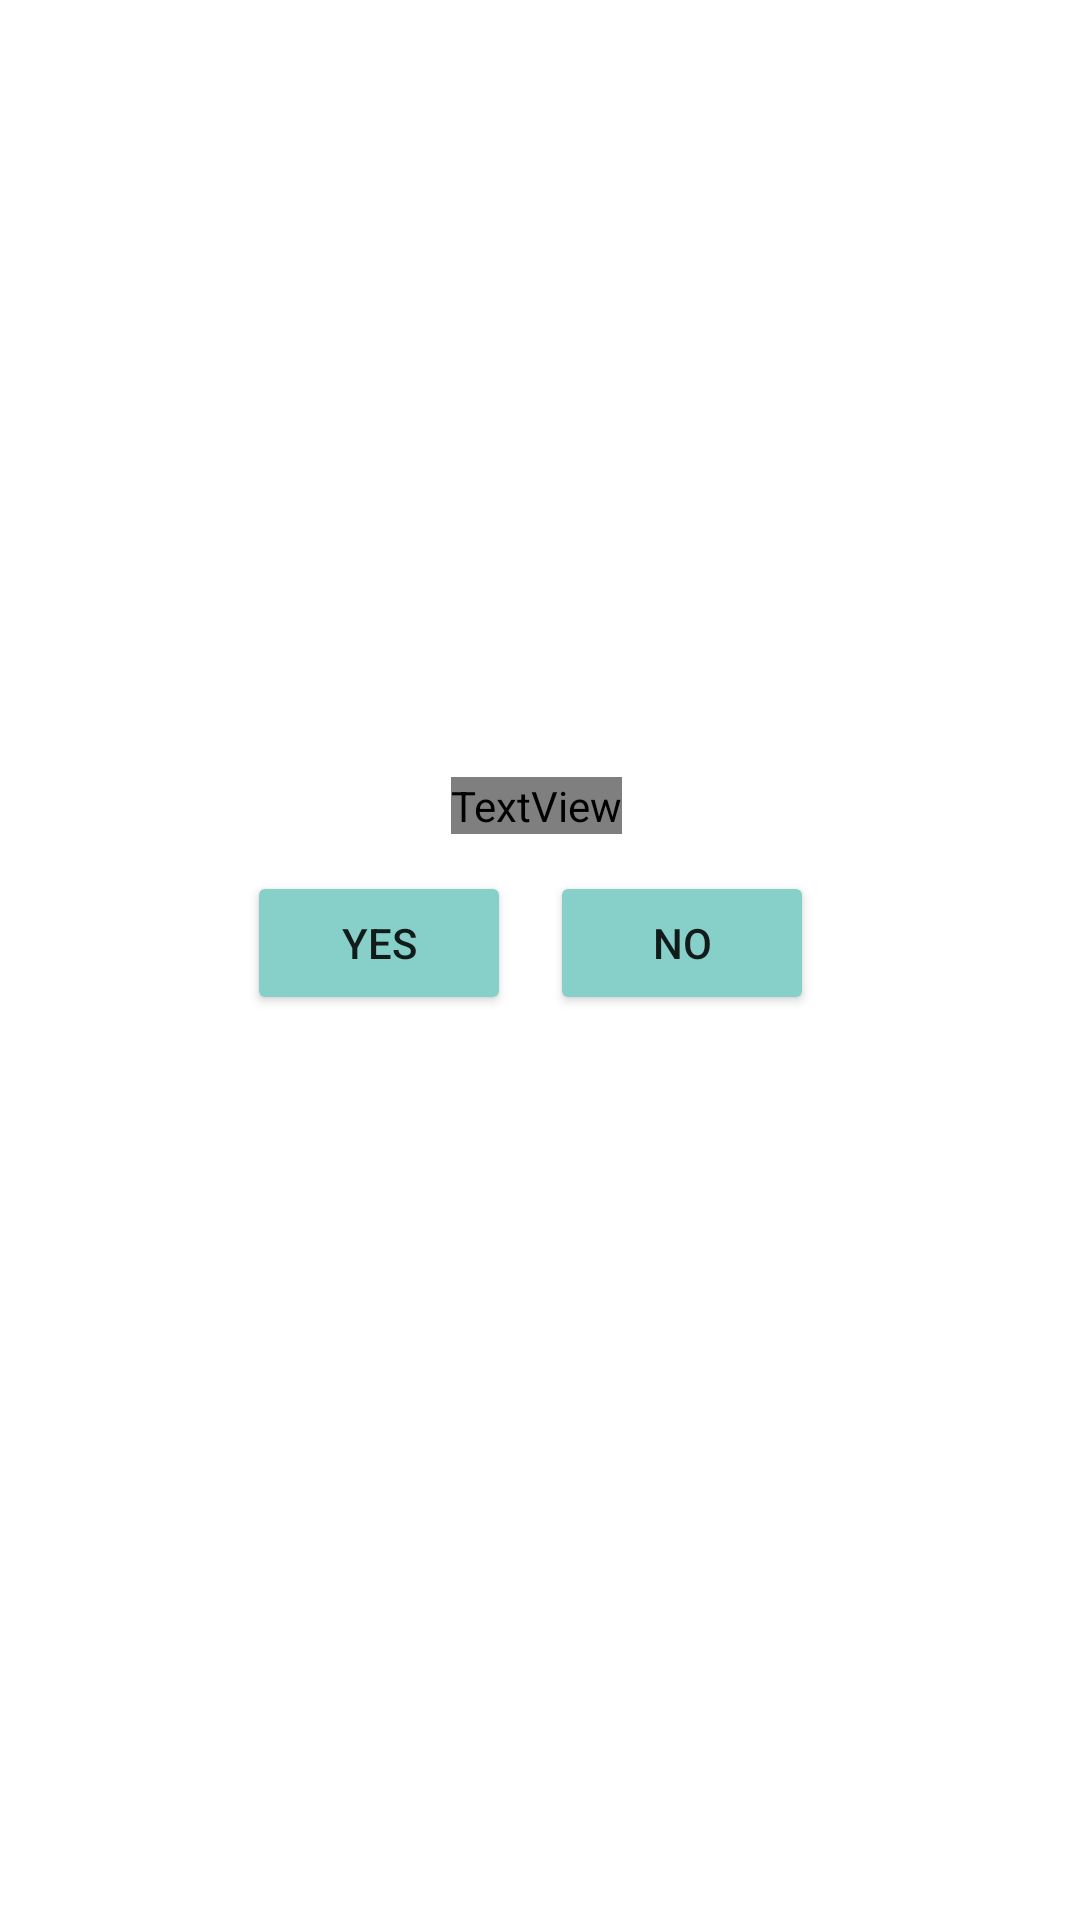

Produce the Android XML layout that renders to this screen, including the resource entries it uses.
<!-- AndroidManifest.xml: application theme Theme.ProjectAppStickee -->
<!-- res/layout/activity_out.xml -->
<?xml version="1.0" encoding="utf-8"?>

<androidx.constraintlayout.widget.ConstraintLayout xmlns:android="http://schemas.android.com/apk/res/android"
    xmlns:app="http://schemas.android.com/apk/res-auto"
    xmlns:tools="http://schemas.android.com/tools"
    android:layout_width="match_parent"
    android:layout_height="match_parent">

    <TextView
        android:id="@+id/textView2"
        android:layout_width="wrap_content"
        android:layout_height="wrap_content"
        android:fontFamily="@font/popmedium"
        android:text="Log out from account?"
        android:textAppearance="@style/TextAppearance.AppCompat.Large"
        app:layout_constraintBottom_toBottomOf="parent"
        app:layout_constraintEnd_toEndOf="parent"
        app:layout_constraintHorizontal_bias="0.496"
        app:layout_constraintStart_toStartOf="parent"
        app:layout_constraintTop_toTopOf="parent"
        app:layout_constraintVertical_bias="0.417" />

    <Button
        android:id="@+id/yes_out"
        android:layout_width="wrap_content"
        android:layout_height="wrap_content"
        android:text="Yes"
        app:backgroundTint="#87D0C9"
        app:layout_constraintBottom_toBottomOf="parent"
        app:layout_constraintEnd_toEndOf="parent"
        app:layout_constraintHorizontal_bias="0.303"
        app:layout_constraintStart_toStartOf="parent"
        app:layout_constraintTop_toBottomOf="@+id/textView2"
        app:layout_constraintVertical_bias="0.039" />

    <Button
        android:id="@+id/no_out"
        android:layout_width="wrap_content"
        android:layout_height="wrap_content"
        android:text="No"
        app:backgroundTint="#87D0C9"
        app:layout_constraintBottom_toBottomOf="parent"
        app:layout_constraintEnd_toEndOf="parent"
        app:layout_constraintHorizontal_bias="0.674"
        app:layout_constraintStart_toStartOf="parent"
        app:layout_constraintTop_toBottomOf="@+id/textView2"
        app:layout_constraintVertical_bias="0.039" />
</androidx.constraintlayout.widget.ConstraintLayout>
<!-- resources referenced by this layout -->
<resources>
  <style name="Theme.ProjectAppStickee" parent="Theme.MaterialComponents.DayNight.DarkActionBar">
          
          <item name="colorPrimary">@color/purple_500</item>
          <item name="colorPrimaryVariant">@color/purple_700</item>
          <item name="colorOnPrimary">@color/white</item>
          
          <item name="colorSecondary">@color/teal_200</item>
          <item name="colorSecondaryVariant">@color/teal_700</item>
          <item name="colorOnSecondary">@color/black</item>
          
          <item name="android:statusBarColor" tools:targetApi="l">?attr/colorPrimaryVariant</item>
          
      </style>
  <color name="purple_500">#FF6200EE</color>
  <color name="purple_700">#FF3700B3</color>
  <color name="white">#FFFFFFFF</color>
  <color name="teal_200">#FF03DAC5</color>
  <color name="teal_700">#FF018786</color>
  <color name="black">#FF000000</color>
</resources>
